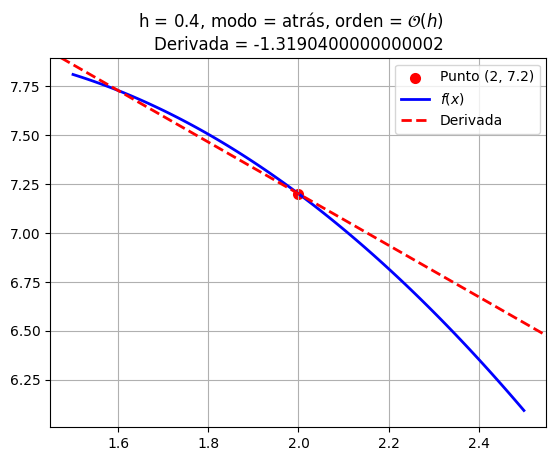

Python code for this plot:
import numpy as np
import matplotlib.pyplot as plt
plt.rcParams.update(plt.rcParamsDefault)

class Derivada:
    """Calcula la derivada numérica de una función utilizando diferencias finitas.

    Attributes
    ----------
    f : callable
        Función a derivar.
    h : float
        Tamaño del paso (incremento en x) para el cálculo.
    modo : str
        Método de diferencia finita: 'adelante', 'atrás' o 'centrada'.
    orden_error : str
        Orden de error de la aproximación: 'h' o 'h2' para 'adelante'/'atrás',
        y 'h2' o 'h4' para 'centrada'.
    derivada: float
        Resultado del último cálculo de la derivada.

    Methods
    -------
    derivar(x: float):
        Calcula la derivada en el punto `x`.
    graficar():
        Grafica la función y la línea tangente en un punto dado.

    Examples
    -------
    from mnspy import Derivada
    import numpy as np

    def g(x):
        return (x + 7) * (x + 2) * (x - 4) * (x - 12) / 100

    der = Derivada(g, orden='h', n=4)
    der.derivar(2)
    print(der.derivada)
    der = Derivada(g, orden='h', modo='atrás', n=4)
    der.derivar(2)
    print(der.derivada)
    der = Derivada(g, orden='h', modo='atrás', h=0.4)
    der.derivar(2)
    print(der.derivada)
    der.graficar(2, delta=1.0)
    """
    def __init__(self, f: callable, n: int = 1, h: float = 1e-3, orden: str = 'h2', modo: str = 'centrada'):
        """Constructor de la clase Derivada.

        Parameters
        ----------
        f : callable
            Función a derivar, f(x).
        n : int, optional
            Grado de la derivada (1, 2, 3 o 4). Por defecto es 1.
        h : float, optional
            Tamaño del paso. Por defecto es 1e-3.
        orden : str, optional
            Orden de error de la aproximación.
            - Para modo 'adelante' y 'atrás': 'h' o 'h2'.
            - Para modo 'centrada': 'h2' o 'h4'.
            Por defecto es 'h2'.
        modo : str, optional
            Método de diferencia finita a utilizar: 'adelante', 'atrás' o 'centrada'.
            Por defecto es 'centrada'.
        """
        self._f = f
        self._n = n
        self._h = h
        self._orden = orden
        self._modo = modo
        self.derivada = None
        plt.ioff()  # deshabilitada interactividad matplotlib

    def derivar(self, x: float):
        """Calcula la derivada en el punto `x` según el modo y orden configurados.

        El resultado se almacena en el atributo `self.derivada`.

        Nota del desarrollador: Este método podría ser refactorizado utilizando un
        diccionario de funciones para mapear las combinaciones de (modo, n, orden)
        a sus respectivas fórmulas, lo que reduciría la complejidad y la
        repetición del código.

        Parameters
        ----------
        x: float
            Punto en el que se evaluará la derivada.
        """
        # --- Fórmulas de Diferencias Finitas Hacia Adelante ---
        if self._modo == 'adelante':
            if self._n == 1:
                if self._orden == 'h':
                    self.derivada = (self._f(x + self._h) - self._f(x)) / self._h
                else:
                    self.derivada = (-self._f(x + 2 * self._h) + 4 * self._f(x + self._h) - 3 * self._f(x)) / (
                            2 * self._h)
            elif self._n == 2:
                if self._orden == 'h':
                    self.derivada = (self._f(x + 2 * self._h) - 2 * self._f(x + self._h) + self._f(x)) / (
                            self._h ** 2)
                else:
                    self.derivada = (-self._f(x + 3 * self._h) + 4 * self._f(x + 2 * self._h) - 5 * self._f(
                        x + self._h) + 2 * self._f(x)) / (self._h ** 2)
            elif self._n == 3:
                if self._orden == 'h':
                    self.derivada = (self._f(x + 3 * self._h) - 3 * self._f(x + 2 * self._h) + 3 * self._f(
                        x + self._h) - self._f(x)) / (self._h ** 3)
                else:
                    self.derivada = (-3 * self._f(x + 4 * self._h) + 14 * self._f(x + 3 * self._h) - 24 * self._f(
                        x + 2 * self._h) + 18 * self._f(x + self._h) - 5 * self._f(x)) / (2 * self._h ** 3)
            else:
                if self._orden == 'h':
                    self.derivada = (self._f(x + 4 * self._h) - 4 * self._f(x + 3 * self._h) + 6 * self._f(
                        x + 2 * self._h) - 4 * self._f(x + self._h) + self._f(x)) / (self._h ** 4)
                else:
                    self.derivada = (- 2 * self._f(x + 5 * self._h) + 11 * self._f(x + 4 * self._h) - 24 * self._f(
                        x + 3 * self._h) + 26 * self._f(x + 2 * self._h) - 14 * self._f(x + self._h) + 3 * self._f(
                        x)) / (
                                            self._h ** 4)
        # --- Fórmulas de Diferencias Finitas Hacia Atrás ---
        elif self._modo == 'atrás':
            if self._n == 1:
                if self._orden == 'h':
                    self.derivada = (self._f(x) - self._f(x - self._h)) / self._h
                else:
                    self.derivada = (3 * self._f(x) - 4 * self._f(x - self._h) + self._f(x - 2 * self._h)) / (
                            2 * self._h)
            elif self._n == 2:
                if self._orden == 'h':
                    self.derivada = (self._f(x) - 2 * self._f(x - self._h) + self._f(x - 2 * self._h)) / (
                            self._h ** 2)
                else:
                    self.derivada = (2 * self._f(x) - 5 * self._f(x - self._h) + 4 * self._f(
                        x - 2 * self._h) - self._f(
                        x - 3 * self._h)) / (self._h ** 2)
            elif self._n == 3:
                if self._orden == 'h':
                    self.derivada = (self._f(x) - 3 * self._f(x - self._h) + 3 * self._f(x - 2 * self._h) - self._f(
                        x - 3 * self._h)) / (self._h ** 3)
                else:
                    self.derivada = (5 * self._f(x) - 18 * self._f(x - self._h) + 24 * self._f(
                        x - 2 * self._h) - 14 * self._f(x - 3 * self._h) + 3 * self._f(x - 4 * self._h)) / (
                                            2 * self._h ** 3)
            else:
                if self._orden == 'h':
                    self.derivada = (self._f(x) - 4 * self._f(x - self._h) + 6 * self._f(
                        x - 2 * self._h) - 4 * self._f(
                        x - 3 * self._h) + self._f(x - 4 * self._h)) / (self._h ** 4)
                else:
                    self.derivada = (3 * self._f(x) - 14 * self._f(x - self._h) + 26 * self._f(
                        x - 2 * self._h) - 24 * self._f(x - 3 * self._h) + 11 * self._f(
                        x - 4 * self._h) - 2 * self._f(
                        x - 5 * self._h)) / (self._h ** 4)
        # --- Fórmulas de Diferencias Finitas Centradas ---
        else:
            self._modo = 'centrada'
            if self._n == 1:
                if self._orden == 'h2':
                    self.derivada = (self._f(x + self._h) - self._f(x - self._h)) / (2 * self._h)
                else:
                    self.derivada = (-self._f(x + 2 * self._h) + 8 * self._f(x + self._h) - 8 * self._f(
                        x - self._h) + self._f(
                        x - 2 * self._h)) / (12 * self._h)
            elif self._n == 2:
                if self._orden == 'h2':
                    self.derivada = (self._f(x + self._h) - 2 * self._f(x) + self._f(x - self._h)) / (self._h ** 2)
                else:
                    self.derivada = (-self._f(x + 2 * self._h) + 16 * self._f(x + self._h) - 30 * self._f(
                        x) + 16 * self._f(
                        x - self._h) - self._f(x - 2 * self._h)) / (12 * self._h ** 2)
            elif self._n == 3:
                if self._orden == 'h2':
                    self.derivada = (self._f(x + 2 * self._h) - 2 * self._f(x + self._h) + 2 * self._f(
                        x - self._h) - self._f(
                        x - 2 * self._h)) / (2 * self._h ** 3)
                else:
                    self.derivada = (-self._f(x + 3 * self._h) + 8 * self._f(x + 2 * self._h) - 13 * self._f(
                        x + self._h) + 13 * self._f(x - self._h) - 8 * self._f(x - 2 * self._h) + self._f(
                        x - 3 * self._h)) / (
                                            8 * self._h ** 3)
            else:
                if self._orden == 'h2':
                    self.derivada = (self._f(x + 2 * self._h) - 4 * self._f(x + self._h) + 6 * self._f(
                        x) - 4 * self._f(
                        x - self._h) + self._f(x - 2 * self._h)) / (self._h ** 4)
                else:
                    self.derivada = (-self._f(x + 3 * self._h) + 12 * self._f(x + 2 * self._h) - 39 * self._f(
                        x + self._h) + 56 * self._f(x) - 39 * self._f(x - self._h) + 12 * self._f(
                        x - 2 * self._h) - self._f(
                        x - 3 * self._h)) / (6 * self._h ** 4)

    def graficar(self, x: float, x_min: float = None, x_max: float = None, delta: float = 10) -> None:
        """Grafica la función y la línea tangente en el punto `x`.

        Parameters
        ----------
        x : float
            Punto en el que se dibujará la tangente.
        x_min : float, optional
            Límite inferior del eje x para la gráfica.
        x_max : float, optional
            Límite superior del eje x para la gráfica.
        delta : float, optional
            Si `x_min` y `x_max` no se proporcionan, define el rango de la gráfica
            alrededor de `x`. Por defecto es 10.

        Returns
        -------
        None
            Muestra una gráfica de Matplotlib.
        """
        n = self._n
        self._n = 1
        self.derivar(x)
        self._n = n
        if x_min is None:
            x_min = x - delta
        if x_max is None:
            x_max = x + delta
        if self._orden == 'h':
            orden = r'$\mathcal{O}(h)$'
        elif self._orden == 'h2':
            orden = r'$\mathcal{O}(h^{2})$'
        else:
            orden = r'$\mathcal{O}(h^{4})$'
        y = self._f(x)
        x_list = np.linspace(x_min, x_max, 100)
        y_list = self._f(x_list)
        plt.scatter(x, y, c='r', lw=2, label='Punto (' + str(x) + ', ' + str(self._f(x)) + ')')
        plt.plot(x_list, y_list, linestyle='-', c='b', lw=2, label='$f(x)$')
        plt.title('Derivada = ' + str(self.derivada))
        plt.suptitle('h = ' + str(self._h) + ', modo = ' + self._modo + ', orden = ' + orden)
        plt.axline((x, y), slope=self.derivada, linestyle='dashed', c='r', lw=2,
                   label='Derivada')
        plt.grid()
        plt.legend()
        plt.show()


def main():
    """Función principal para demostración."""
    def g(x):
        return (x + 7) * (x + 2) * (x - 4) * (x - 12) / 100

    der = Derivada(g, orden='h', n=4)
    der.derivar(2)
    print(der.derivada)
    der = Derivada(g, orden='h', modo='atrás', n=4)
    der.derivar(2)
    print(der.derivada)
    der = Derivada(g, orden='h', modo='atrás', h=0.4)
    der.derivar(2)
    print(der.derivada)
    der.graficar(2, 1.5, 2.5)
    print(der.derivada)


if __name__ == '__main__':
    main()
